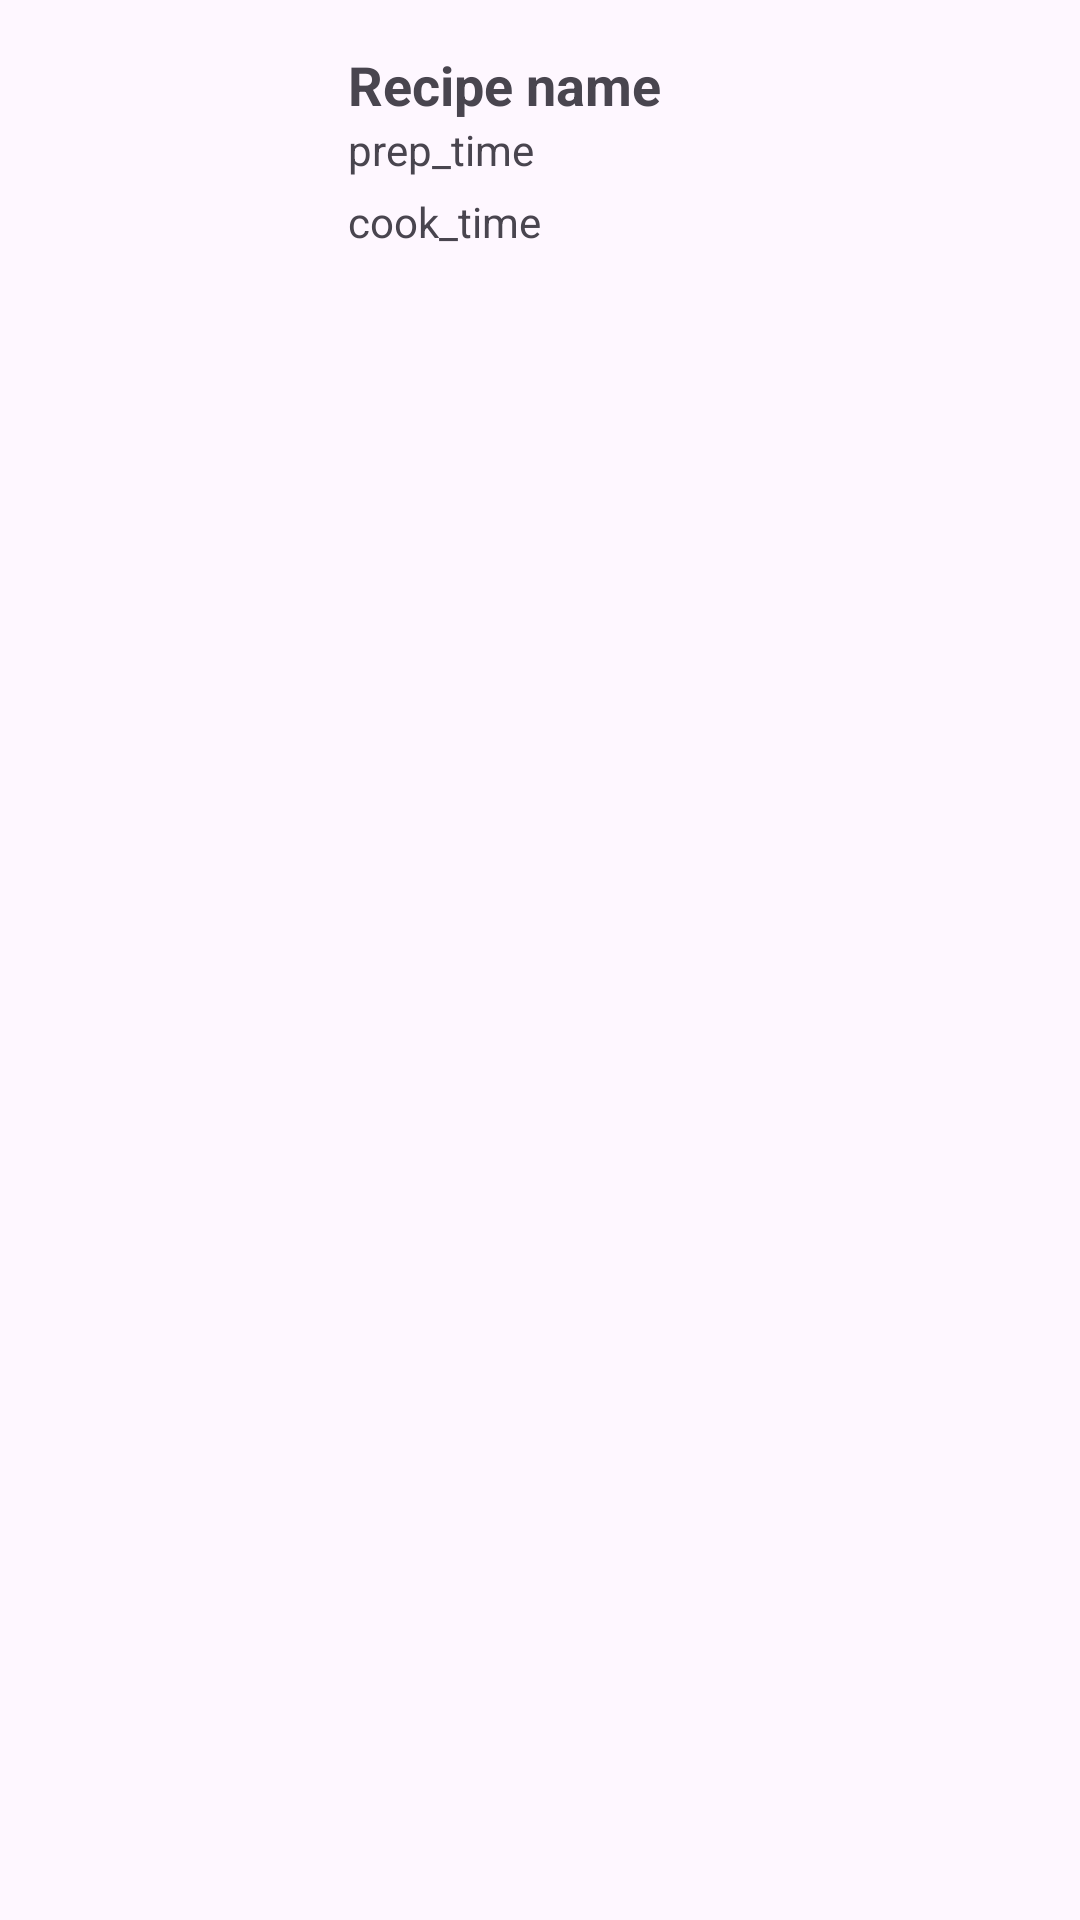

Android layout source for this screen:
<!-- AndroidManifest.xml: application theme Theme.TestyRecipes -->
<!-- res/layout/recipes_row_item.xml -->
<?xml version="1.0" encoding="utf-8"?>
<LinearLayout xmlns:android="http://schemas.android.com/apk/res/android"
    android:layout_marginTop="5dp"
    android:padding="8dp"
    android:orientation="horizontal"
    android:layout_width="match_parent"
    android:layout_height="150dp"
    >

    <ImageView

        android:id="@+id/thumbnail"
        android:layout_width="100dp"
        android:layout_height="match_parent"
        android:scaleType="centerCrop"
        />

    <LinearLayout
        android:layout_width="match_parent"
        android:layout_height="131dp"
        android:layout_margin="8dp"
        android:orientation="vertical">


        <TextView
            android:id="@+id/rowname"
            android:layout_width="wrap_content"
            android:layout_height="wrap_content"
            android:text="Recipe name"
            android:textSize="18sp"
            android:textStyle="bold" />

        <TextView
            android:id="@+id/ptime"
            android:layout_width="wrap_content"
            android:layout_height="wrap_content"
            android:text="prep_time" />

        <TextView
            android:id="@+id/ctime"
            android:layout_width="wrap_content"
            android:layout_height="wrap_content"
            android:layout_marginTop="5dp"
            android:text="cook_time" />


    </LinearLayout>


</LinearLayout>
<!-- resources referenced by this layout -->
<resources>
  <style name="Theme.TestyRecipes" parent="Base.Theme.TestyRecipes" />
  <style name="Base.Theme.TestyRecipes" parent="Theme.Material3.DayNight.NoActionBar">
          
          
      </style>
</resources>
